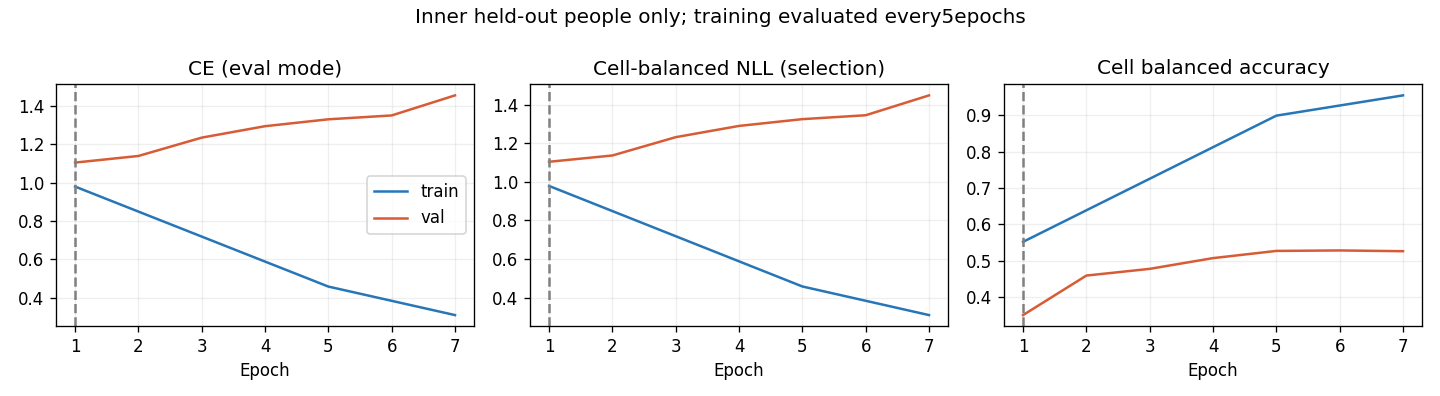

Source data for this figure (header and first rows):
epoch, optimization_ce, train_ce, train_cell_nll, train_cell_ba, val_ce, val_cell_nll, val_cell_ba
1, 1.119, 0.9792, 0.9788, 0.552, 1.104, 1.104, 0.3504
2, 0.9869, , , , 1.138, 1.136, 0.4592
3, 0.8378, , , , 1.234, 1.231, 0.4776
4, 0.7218, , , , 1.293, 1.29, 0.5072
5, 0.6031, 0.4587, 0.4582, 0.8991, 1.329, 1.325, 0.527
6, 0.5072, , , , 1.349, 1.345, 0.5283
7, 0.4449, 0.3104, 0.3101, 0.9548, 1.454, 1.448, 0.5262
